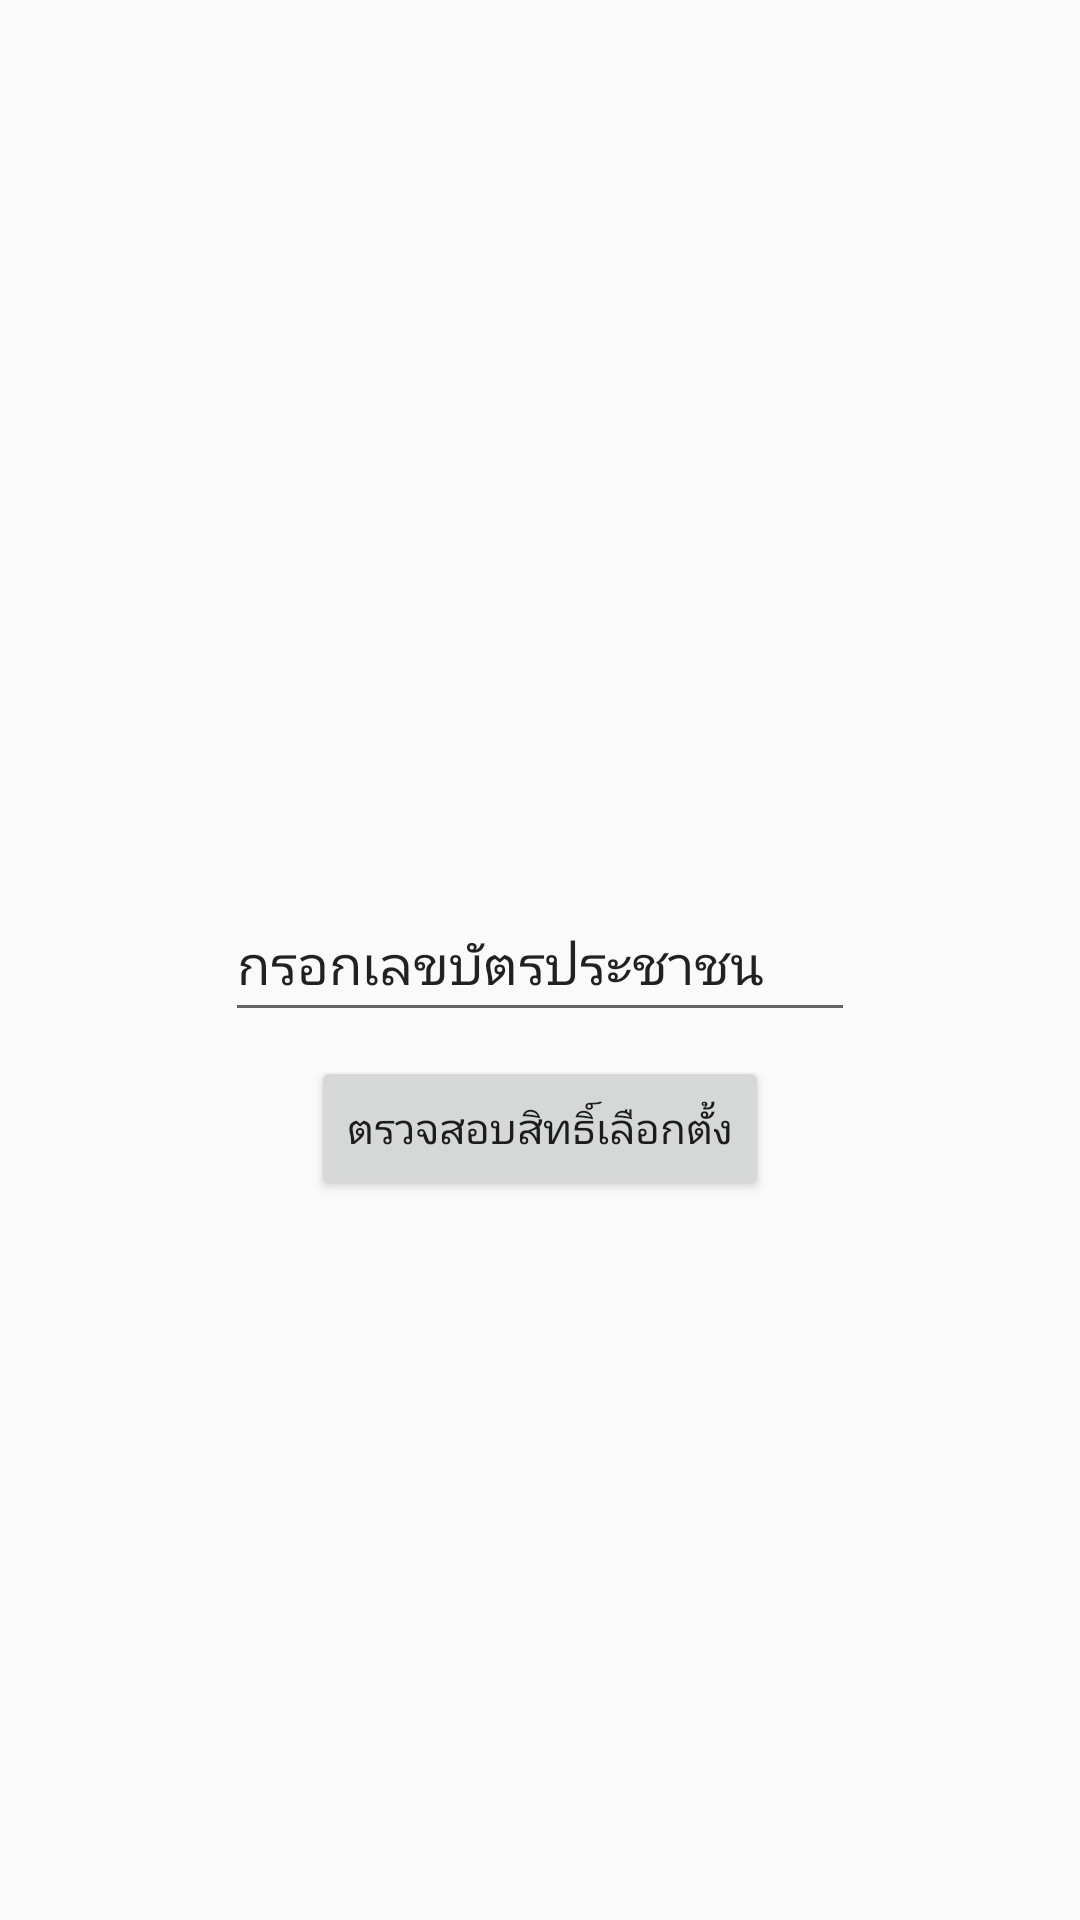

This screen was rendered from an Android layout file. Write that file and the resources it references.
<!-- AndroidManifest.xml: application theme AppTheme.FullScreen -->
<!-- res/layout/activity_page2.xml -->
<?xml version="1.0" encoding="utf-8"?>
<android.support.constraint.ConstraintLayout xmlns:android="http://schemas.android.com/apk/res/android"
    xmlns:app="http://schemas.android.com/apk/res-auto"
    xmlns:tools="http://schemas.android.com/tools"
    android:layout_width="match_parent"
    android:layout_height="match_parent"
    tools:context=".page2">

    <EditText
        android:id="@+id/sum"
        android:layout_width="wrap_content"
        android:layout_height="48dp"
        android:layout_marginBottom="8dp"
        android:layout_marginEnd="8dp"
        android:layout_marginLeft="8dp"
        android:layout_marginRight="8dp"
        android:layout_marginStart="8dp"
        android:layout_marginTop="8dp"
        android:ems="10"
        android:inputType="number"
        android:text="กรอกเลขบัตรประชาชน"
        app:layout_constraintBottom_toBottomOf="parent"
        app:layout_constraintEnd_toEndOf="parent"
        app:layout_constraintStart_toStartOf="parent"
        app:layout_constraintTop_toTopOf="parent" />

    <Button
        android:id="@+id/check"
        android:layout_width="wrap_content"
        android:layout_height="wrap_content"
        android:layout_marginEnd="8dp"
        android:layout_marginLeft="8dp"
        android:layout_marginRight="8dp"
        android:layout_marginStart="8dp"
        android:layout_marginTop="8dp"
        android:text="ตรวจสอบสิทธิ์เลือกตั้ง"
        app:layout_constraintEnd_toEndOf="@+id/sum"
        app:layout_constraintStart_toStartOf="@+id/sum"
        app:layout_constraintTop_toBottomOf="@+id/sum" />
</android.support.constraint.ConstraintLayout>
<!-- resources referenced by this layout -->
<resources>
  <style name="AppTheme.FullScreen">
          <item name="windowActionBar">false</item>
          <item name="windowNoTitle">true</item>
          <item name="android:windowFullscreen">true</item>
          <item name="android:windowContentOverlay">@null</item>
      </style>
</resources>
